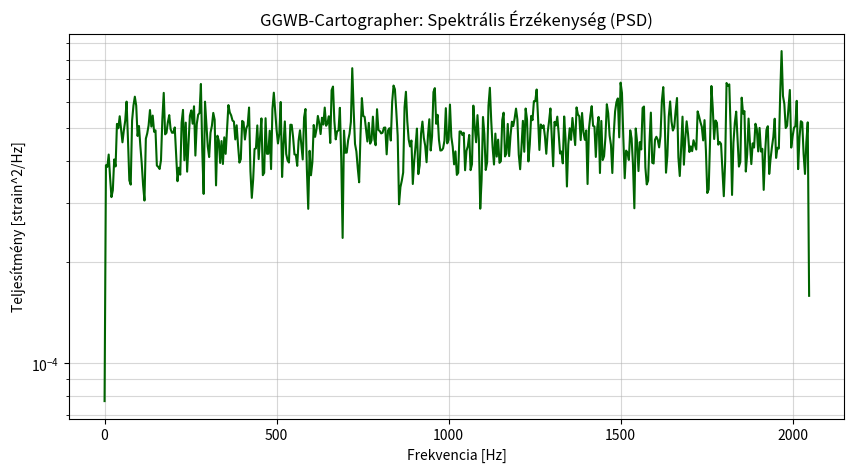

The matplotlib source for this figure:
import numpy as np
import matplotlib.pyplot as plt
from scipy import signal
import os

def calculate_psd(strain_data, fs=4096):
    """
    Kiszámítja a jel teljesítménysűrűség-spektrumát (PSD).
    Ez mutatja meg, mely frekvenciákon 'zajos' a detektorunk.
    """
    print("[PSD] Frekvencia-analízis indítása...")
    
    # Welch-metódus használata a spektrum becsléséhez
    frequencies, psd_values = signal.welch(strain_data, fs, nperseg=fs//4)
    
    # Grafikon készítése
    plt.figure(figsize=(10, 5))
    plt.semilogy(frequencies, psd_values, color='darkgreen')
    plt.title("GGWB-Cartographer: Spektrális Érzékenység (PSD)")
    plt.xlabel("Frekvencia [Hz]")
    plt.ylabel("Teljesítmény [strain^2/Hz]")
    plt.grid(True, which="both", ls="-", alpha=0.5)
    
    output_file = "psd_analysis.png"
    plt.savefig(output_file)
    plt.close()
    
    print(f"[PSD] Spektrum elmentve: {os.path.abspath(output_file)}")
    return frequencies, psd_values

if __name__ == "__main__":
    # Teszt valósághűbb zajjal (szűrt zaj)
    sample_data = np.random.normal(0, 1, 16384)
    calculate_psd(sample_data)
